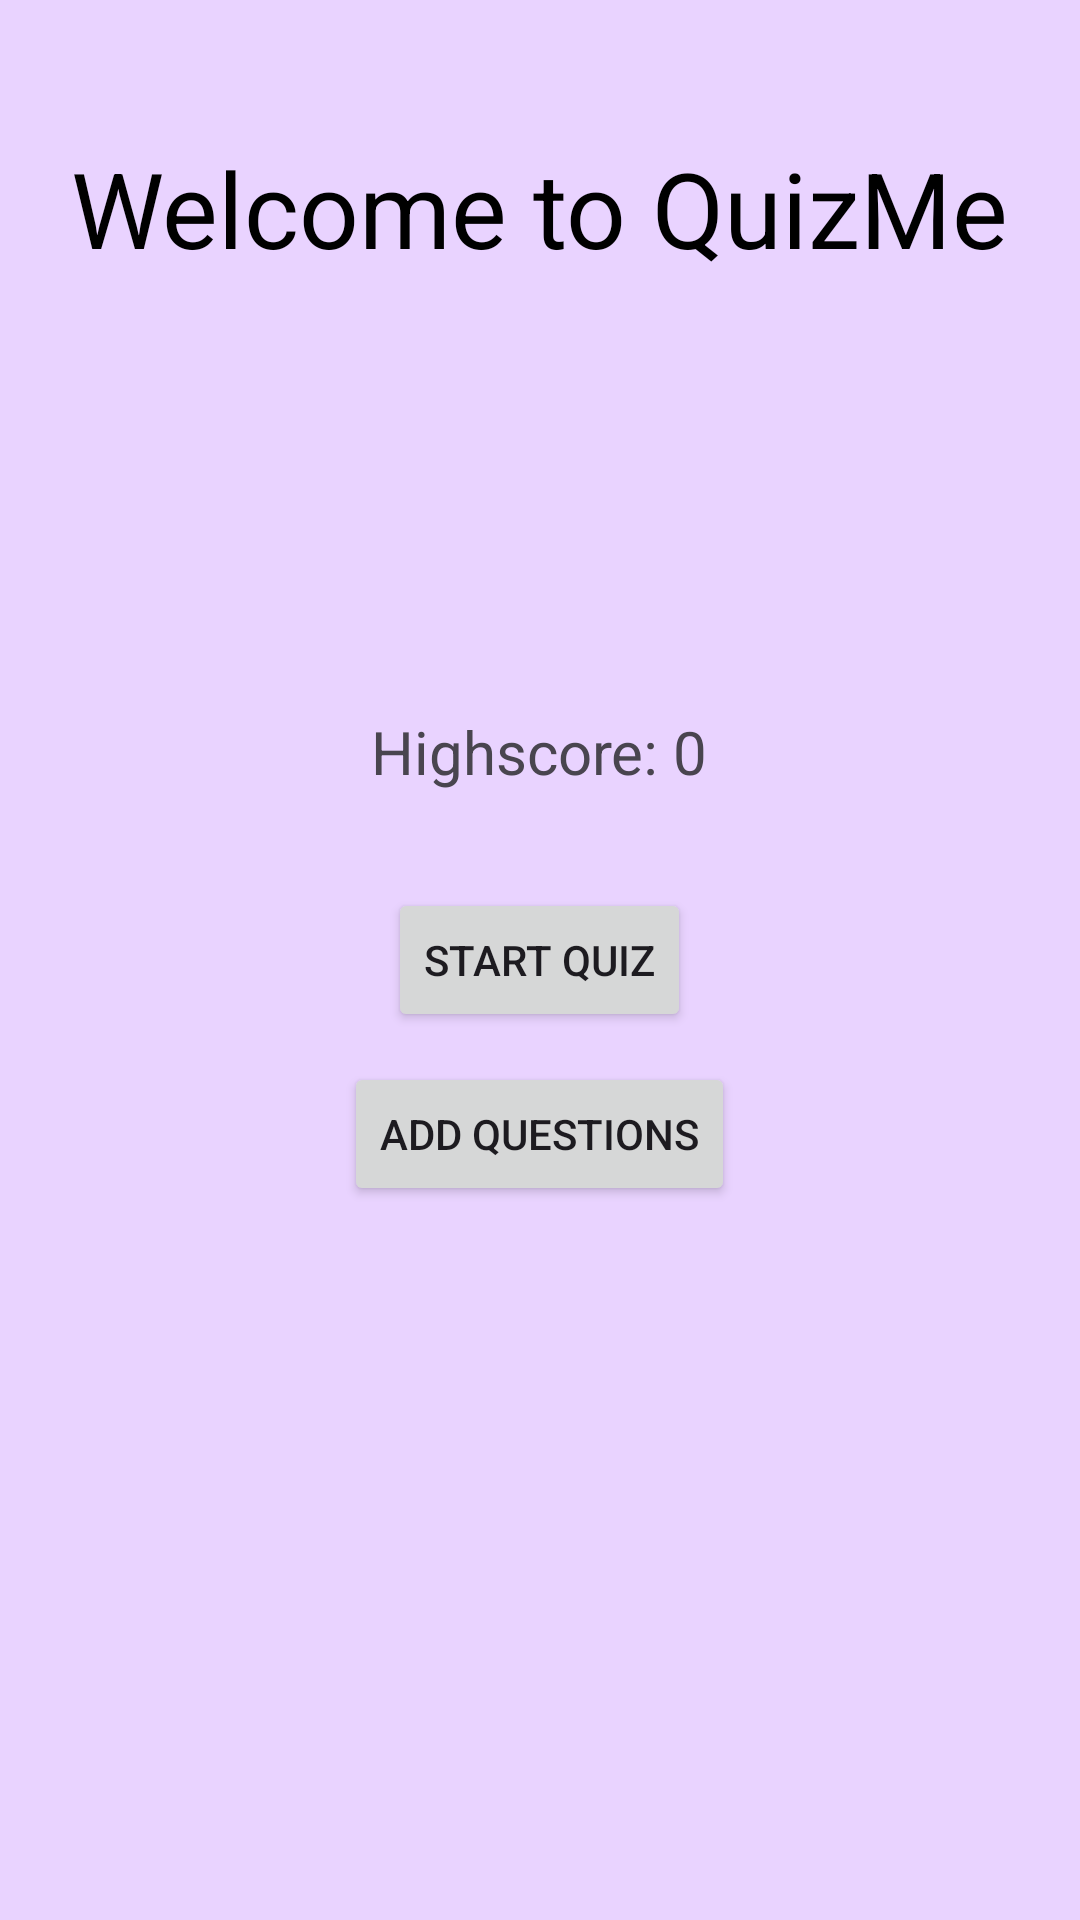

Produce the Android XML layout that renders to this screen, including the resource entries it uses.
<!-- AndroidManifest.xml: application theme Theme.Quizy_App -->
<!-- res/layout/activity_main.xml -->
<?xml version="1.0" encoding="utf-8"?>
<RelativeLayout xmlns:android="http://schemas.android.com/apk/res/android"
    xmlns:app="http://schemas.android.com/apk/res-auto"
    xmlns:tools="http://schemas.android.com/tools"
    android:layout_width="match_parent"
    android:layout_height="match_parent"
    android:background="@color/colorBackground"
    android:padding="16dp"
    tools:context="com.example.quizy_app.MainActivity">

    <TextView
        android:layout_width="wrap_content"
        android:layout_height="wrap_content"
        android:layout_centerHorizontal="true"
        android:layout_marginTop="30dp"
        android:text="Welcome to QuizMe"
        android:textColor="@android:color/black"
        android:textSize="35sp" />

    <TextView
        android:id="@+id/text_view_highscore"
        android:layout_width="wrap_content"
        android:layout_height="wrap_content"
        android:layout_above="@id/button_start_quiz"
        android:layout_centerHorizontal="true"
        android:layout_marginBottom="32dp"
        android:text="Highscore: 0"
        android:textSize="20sp" />

    <Button
        android:id="@+id/button_start_quiz"
        android:layout_width="wrap_content"
        android:layout_height="wrap_content"
        android:layout_centerInParent="true"
        android:text="Start Quiz"
        android:onClick="startQuiz" />

    <Button
        android:id="@+id/button_add"
        android:layout_width="wrap_content"
        android:layout_height="wrap_content"
        android:layout_below="@id/button_start_quiz"
        android:layout_marginTop="10dp"
        android:text="Add questions"
        android:layout_centerHorizontal="true"
        android:onClick="goToQuizBuilder" />

</RelativeLayout>
<!-- resources referenced by this layout -->
<resources>
  <color name="colorBackground">#E9D3FF</color>
  <style name="Theme.Quizy_App" parent="Base.Theme.Quizy_App" />
  <style name="Base.Theme.Quizy_App" parent="Theme.Material3.DayNight.NoActionBar">
          
          
      </style>
</resources>
